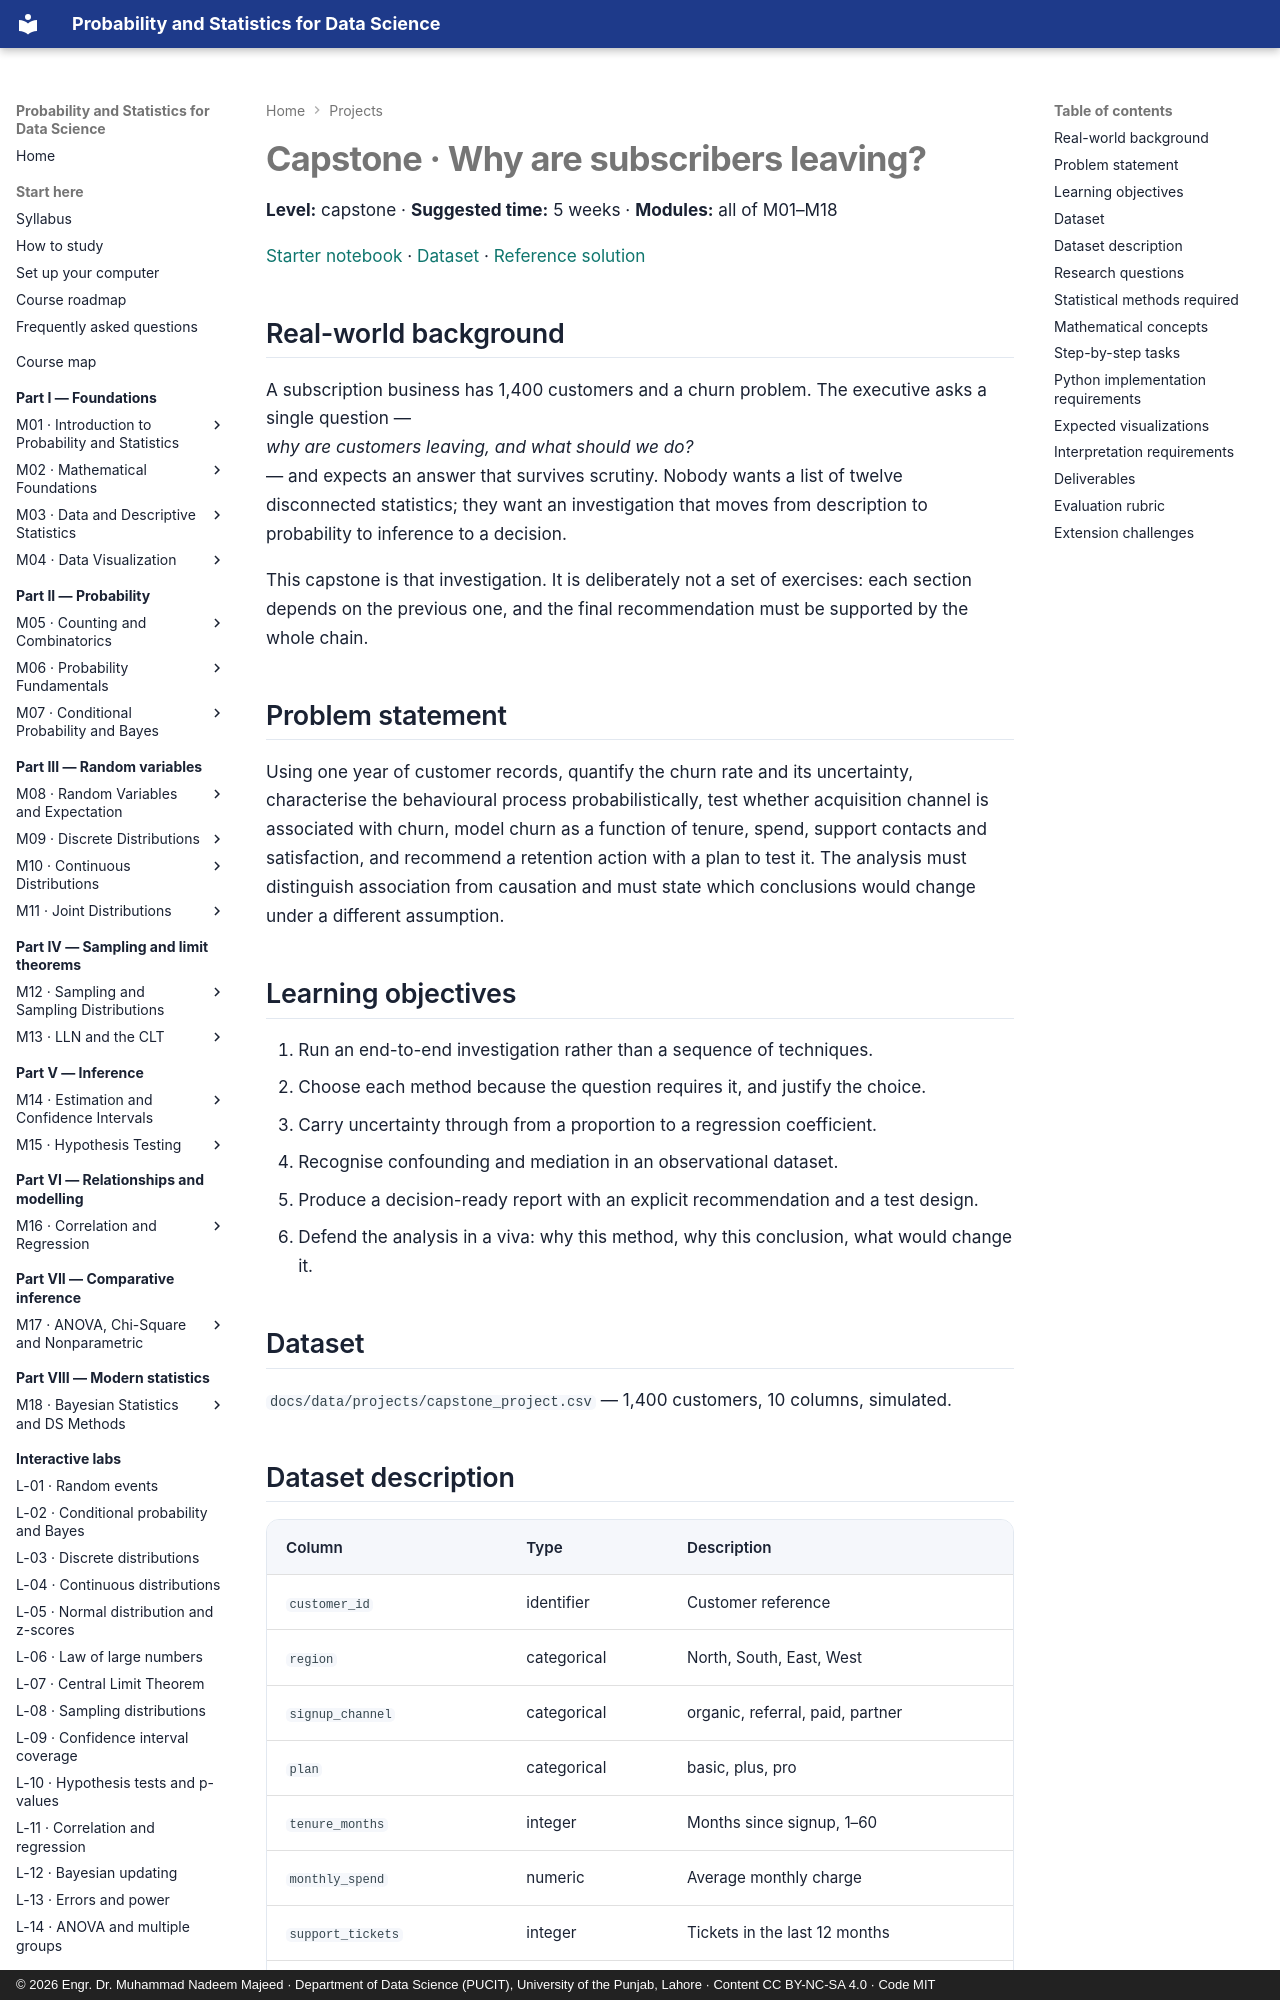

repository: nadeem-majeedch/Probability-and-Statistics · page: projects/p09-capstone/index.html · generator: mkdocs · copyright: © 2026 Engr. Dr. Muhammad Nadeem Majeed · Department of Data Science (PUCIT), University of the Punjab, Lahore · Content CC BY-NC-SA 4.0 · Code MIT

# Capstone · Why are subscribers leaving?

**Level:** capstone · **Suggested time:** 5 weeks · **Modules:** all of M01–M18

[Starter notebook](notebooks/p09_capstone_churn.ipynb) ·
[Dataset](../data/projects/capstone_project.csv) ·
[Reference solution](solutions/p09-solution.md)

## Real-world background

A subscription business has 1,400 customers and a churn problem. The executive asks a single
question — *why are customers leaving, and what should we do?* — and expects an answer that
survives scrutiny. Nobody wants a list of twelve disconnected statistics; they want an
investigation that moves from description to probability to inference to a decision.

This capstone is that investigation. It is deliberately not a set of exercises: each section
depends on the previous one, and the final recommendation must be supported by the whole chain.

## Problem statement

Using one year of customer records, quantify the churn rate and its uncertainty, characterise
the behavioural process probabilistically, test whether acquisition channel is associated with
churn, model churn as a function of tenure, spend, support contacts and satisfaction, and
recommend a retention action with a plan to test it. The analysis must distinguish association
from causation and must state which conclusions would change under a different assumption.

## Learning objectives

1. Run an end-to-end investigation rather than a sequence of techniques.
2. Choose each method because the question requires it, and justify the choice.
3. Carry uncertainty through from a proportion to a regression coefficient.
4. Recognise confounding and mediation in an observational dataset.
5. Produce a decision-ready report with an explicit recommendation and a test design.
6. Defend the analysis in a viva: why this method, why this conclusion, what would change it.

## Dataset

`docs/data/projects/capstone_project.csv` — 1,400 customers, 10 columns, simulated.
